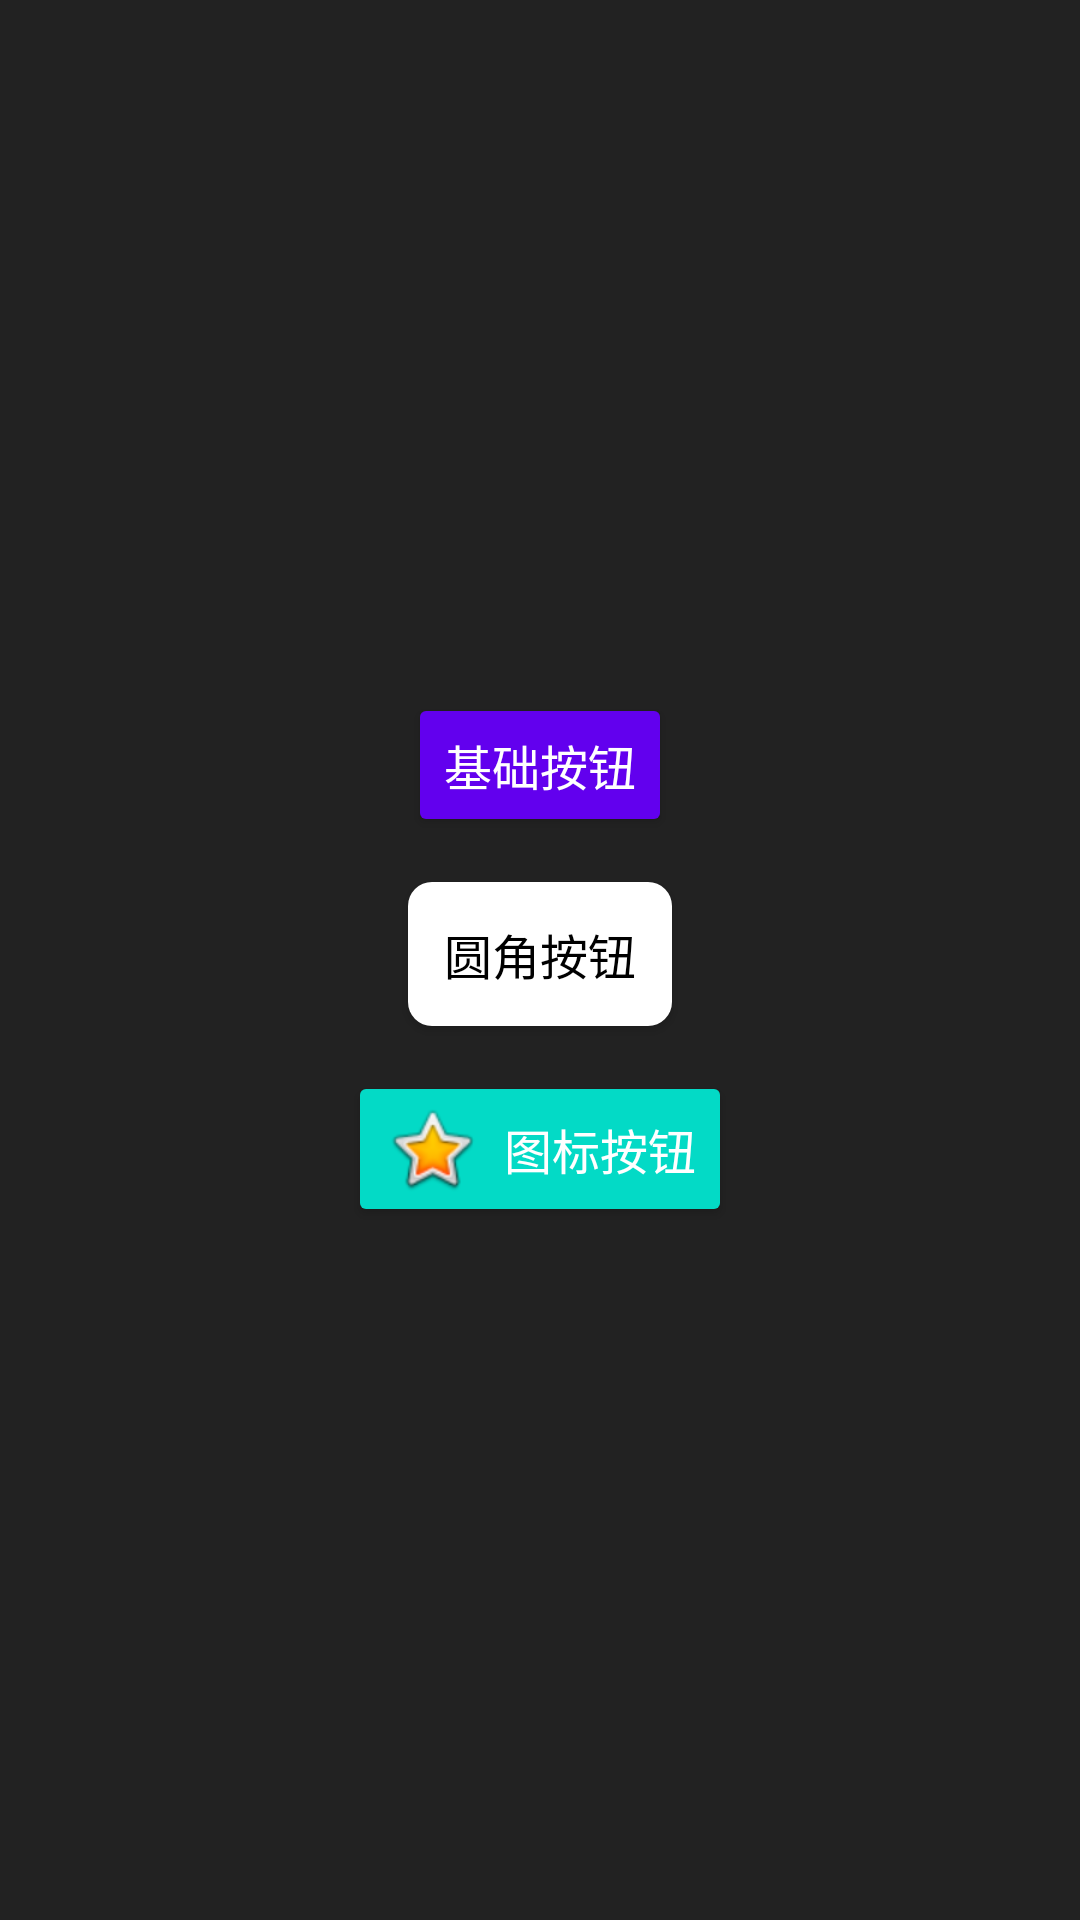

Write the Android layout XML for this screen, with the resource values it uses.
<!-- AndroidManifest.xml: activity theme Theme.AppCompat.NoActionBar -->
<!-- res/layout/activity_button.xml -->
<?xml version="1.0" encoding="utf-8"?>
<LinearLayout
    xmlns:android="http://schemas.android.com/apk/res/android"
    android:layout_width="match_parent"
    android:layout_height="match_parent"
    android:gravity="center"
    android:orientation="vertical"
    android:background="@color/black_30"
    android:padding="20dp">

    
    <Button
        android:id="@+id/btn_basic"
        android:layout_width="wrap_content"
        android:layout_height="wrap_content"
        android:text="基础按钮"
        android:textSize="16sp"
        android:backgroundTint="@color/md3_primary" />


    <Button
        android:id="@+id/btn_round"
        android:layout_width="wrap_content"
        android:layout_height="wrap_content"
        android:text="圆角按钮"

        android:textSize="16sp"
        android:layout_marginTop="15dp"
        android:background="@drawable/button_selector"
        android:textColor="@android:color/black" />

    
    <Button
        android:id="@+id/btn_icon"
        android:layout_width="wrap_content"
        android:layout_height="wrap_content"
        android:text="图标按钮"
        android:textSize="16sp"
        android:layout_marginTop="15dp"
        android:drawableStart="@android:drawable/btn_star_big_on"
        android:drawablePadding="8dp"
        android:backgroundTint="@color/md3_secondary" />

</LinearLayout>
<!-- resources referenced by this layout -->
<resources>
  <color name="black_30">#4D000000</color>
  <color name="md3_primary">#6200EE</color>
  <color name="md3_secondary">#03DAC6</color>
  <!-- drawable button_selector (drawable) -->
  <?xml version="1.0" encoding="utf-8"?>
  <selector xmlns:android="http://schemas.android.com/apk/res/android">
      
      <item android:state_pressed="true">
          <shape android:shape="rectangle">
              
              <solid android:color="@color/orange" />
              
              <corners android:radius="8dp" />
          </shape>
      </item>
  
      
      <item android:state_selected="true">
          <shape android:shape="rectangle">
              <solid android:color="@color/green_accent" />
              <corners android:radius="8dp" />
          </shape>
      </item>
  
      
      <item android:state_enabled="false">
          <shape android:shape="rectangle">
              <solid android:color="@color/red" />
              <corners android:radius="8dp" />
          </shape>
      </item>
  
      
      <item>
          <shape android:shape="rectangle">
              <solid android:color="@color/white" />
              <corners android:radius="8dp" />
          </shape>
      </item>
  </selector>
  <color name="orange">#FF9800</color>
  <color name="green_accent">#66BB6A</color>
  <color name="red">#F44336</color>
  <color name="white">#FFFFFF</color>
</resources>
